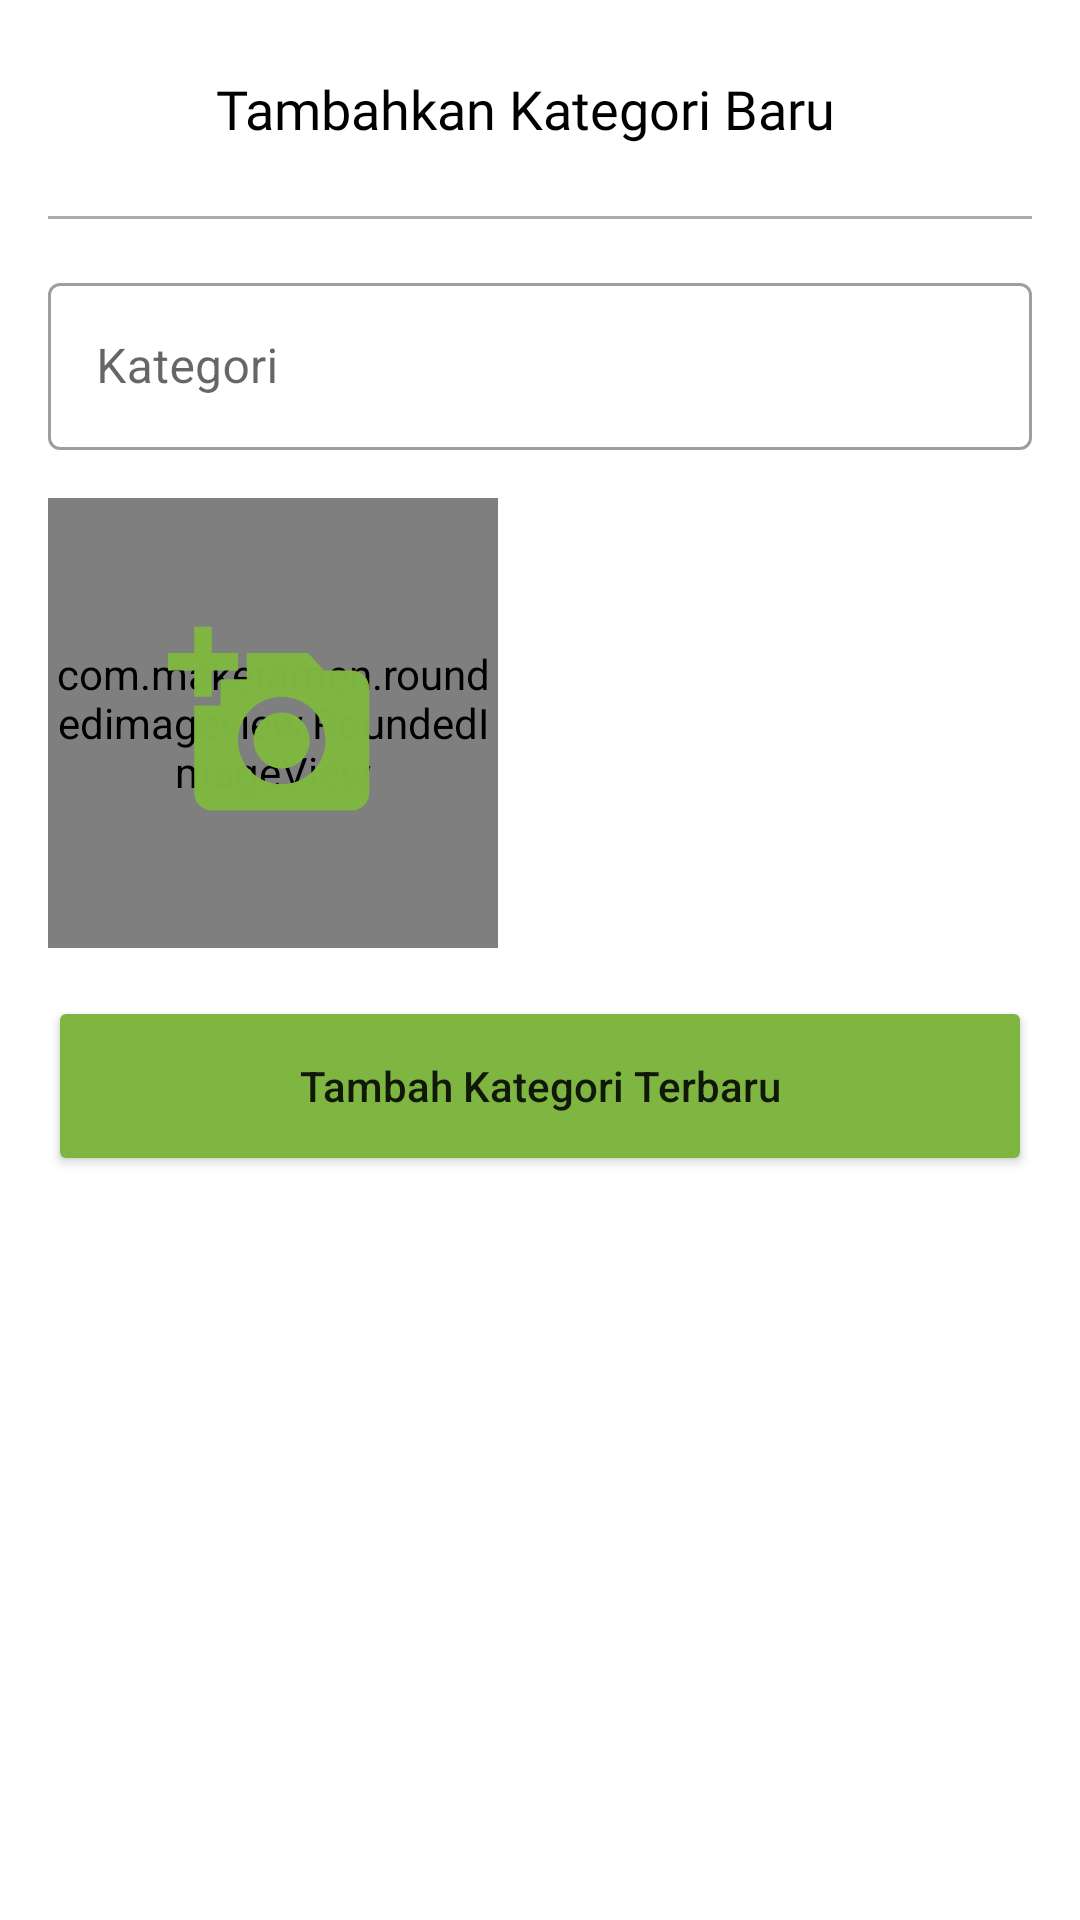

Here is an Android app screen rendered from its layout file. Give the layout XML and the strings, colors and styles it references.
<!-- AndroidManifest.xml: application theme Theme.KebunMade -->
<!-- res/layout/activity_category_add.xml -->
<?xml version="1.0" encoding="utf-8"?>
<androidx.constraintlayout.widget.ConstraintLayout xmlns:android="http://schemas.android.com/apk/res/android"
    xmlns:app="http://schemas.android.com/apk/res-auto"
    xmlns:tools="http://schemas.android.com/tools"
    android:layout_width="match_parent"
    android:layout_height="match_parent"
    tools:context=".homepage.product.category.CategoryAddActivity">


    <TextView
        android:id="@+id/textView8"
        android:layout_width="wrap_content"
        android:layout_height="wrap_content"
        android:layout_marginStart="16sp"
        android:fontFamily="@font/bold"
        android:text="Tambahkan Kategori Baru"
        android:textColor="@color/black"
        android:textSize="18sp"
        app:layout_constraintBottom_toBottomOf="@+id/backButton"
        app:layout_constraintStart_toEndOf="@+id/backButton"
        app:layout_constraintTop_toTopOf="@+id/backButton" />

    <ImageButton
        android:id="@+id/backButton"
        android:layout_width="40dp"
        android:layout_height="40dp"
        android:background="@drawable/bg_rounded"
        android:layout_marginTop="16sp"
        android:layout_marginStart="16sp"
        android:backgroundTint="@color/blue"
        android:src="@drawable/ic_baseline_arrow_back_24"
        app:layout_constraintStart_toStartOf="parent"
        app:layout_constraintTop_toTopOf="parent" />


    <View
        android:id="@+id/view3"
        android:layout_width="match_parent"
        android:layout_height="1dp"
        android:layout_marginStart="16dp"
        android:layout_marginEnd="16dp"
        android:layout_marginTop="16sp"
        android:background="@android:color/darker_gray"
        app:layout_constraintEnd_toEndOf="parent"
        app:layout_constraintStart_toStartOf="parent"
        app:layout_constraintTop_toBottomOf="@+id/backButton" />


    <com.google.android.material.textfield.TextInputLayout
        android:id="@+id/textInputLayout6"
        style="@style/Widget.MaterialComponents.TextInputLayout.OutlinedBox"
        android:layout_width="match_parent"
        android:layout_height="wrap_content"
        android:layout_marginStart="16sp"
        android:layout_marginTop="16sp"
        android:layout_marginEnd="16sp"
        app:layout_constraintEnd_toEndOf="parent"
        app:layout_constraintStart_toStartOf="parent"
        app:layout_constraintTop_toBottomOf="@+id/view3">

        <com.google.android.material.textfield.TextInputEditText
            android:id="@+id/title"
            android:layout_width="match_parent"
            android:layout_height="wrap_content"
            android:inputType="text"
            android:hint="Kategori" />

    </com.google.android.material.textfield.TextInputLayout>


    <com.makeramen.roundedimageview.RoundedImageView
        android:id="@+id/image"
        android:layout_width="150dp"
        android:layout_height="150dp"
        app:riv_corner_radius="12sp"
        android:scaleType="centerCrop"
        android:layout_marginTop="16sp"
        app:layout_constraintStart_toStartOf="@+id/textInputLayout6"
        app:layout_constraintTop_toBottomOf="@+id/textInputLayout6" />


    <ImageView
        android:id="@+id/imageHint"
        android:layout_width="70dp"
        android:layout_height="70dp"
        android:src="@drawable/ic_baseline_add_a_photo_24"
        app:layout_constraintBottom_toBottomOf="@+id/image"
        app:layout_constraintEnd_toEndOf="@+id/image"
        app:layout_constraintStart_toStartOf="@+id/image"
        app:layout_constraintTop_toTopOf="@+id/image"
        app:tint="@color/blue" />


    <ProgressBar
        android:id="@+id/progressBar"
        android:layout_width="wrap_content"
        android:layout_height="wrap_content"
        android:visibility="gone"
        app:layout_constraintEnd_toEndOf="parent"
        android:layout_marginTop="16sp"
        app:layout_constraintStart_toStartOf="parent"
        app:layout_constraintTop_toBottomOf="@+id/image" />

    <Button
        android:id="@+id/add"
        android:layout_width="match_parent"
        android:layout_height="60dp"
        android:layout_marginStart="16sp"
        android:layout_marginEnd="16sp"
        android:layout_marginBottom="16sp"
        android:backgroundTint="@color/blue"
        android:text="Tambah Kategori Terbaru"
        android:textAllCaps="false"
        android:layout_marginTop="16sp"
        app:layout_constraintEnd_toEndOf="parent"
        app:layout_constraintStart_toStartOf="parent"
        app:layout_constraintTop_toBottomOf="@+id/progressBar" />

</androidx.constraintlayout.widget.ConstraintLayout>
<!-- resources referenced by this layout -->
<resources>
  <color name="black">#FF000000</color>
  <color name="blue">#7eb641</color>
  <!-- drawable ic_baseline_add_a_photo_24 (drawable) -->
  <vector android:alpha="0.99" android:height="24dp"
      android:tint="#FFFFFF" android:viewportHeight="24"
      android:viewportWidth="24" android:width="24dp" xmlns:android="http://schemas.android.com/apk/res/android">
      <path android:fillColor="@android:color/white" android:pathData="M3,4V1h2v3h3v2H5v3H3V6H0V4H3zM6,10V7h3V4h7l1.83,2H21c1.1,0 2,0.9 2,2v12c0,1.1 -0.9,2 -2,2H5c-1.1,0 -2,-0.9 -2,-2V10H6zM13,19c2.76,0 5,-2.24 5,-5s-2.24,-5 -5,-5s-5,2.24 -5,5S10.24,19 13,19zM9.8,14c0,1.77 1.43,3.2 3.2,3.2s3.2,-1.43 3.2,-3.2s-1.43,-3.2 -3.2,-3.2S9.8,12.23 9.8,14z"/>
  </vector>
  <style name="Theme.KebunMade" parent="Theme.MaterialComponents.Light.NoActionBar">
          
          <item name="colorPrimary">@color/green</item>
          <item name="colorPrimaryVariant">@color/green</item>
          <item name="colorOnPrimary">@color/white</item>
          
          <item name="colorSecondary">@color/teal_200</item>
          <item name="colorSecondaryVariant">@color/teal_700</item>
          <item name="colorOnSecondary">@color/black</item>
          
          <item name="android:statusBarColor" tools:targetApi="l">?attr/colorPrimaryVariant</item>
          
      </style>
  <color name="green">#7eb641</color>
  <color name="white">#FFFFFFFF</color>
  <color name="teal_200">#FF03DAC5</color>
  <color name="teal_700">#FF018786</color>
</resources>
